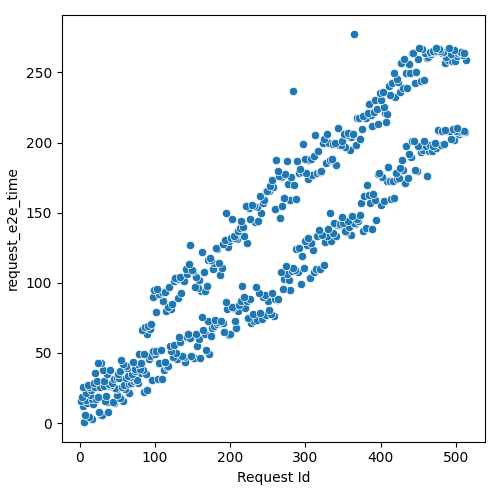

The data file committed next to this chart (first rows):
Request Id, request_e2e_time
6, 0.6392
16, 2.834
12, 4.598
7, 5.652
28, 5.913
30, 5.886
26, 7.852
38, 7.788
5, 12.52
10, 14.45
2, 15.92
18, 13.85
8, 16.14
3, 18.6
17, 16.95
36, 14.86
22, 17.05
34, 15.54
46, 14.59
44, 15.37
24, 18.54
14, 20.15
9, 21.27
58, 15.55
35, 19.04
54, 18.18
15, 23.82
50, 20.11
4, 25.98
13, 25.65
21, 25.65
11, 27.29
66, 21.37
27, 25.95
48, 24.51
32, 26.42
47, 24.8
40, 26.09
19, 28.91
86, 21.9
60, 24.61
42, 26.9
56, 26.07
39, 28.11
23, 30.29
90, 23.62
43, 28.23
59, 26.96
33, 29.9
65, 28.2
69, 28.45
68, 28.53
45, 31.12
78, 28.58
49, 31.94
52, 31.94
20, 35.81
72, 30.22
75, 30.51
76, 30.53
... 452 more rows
